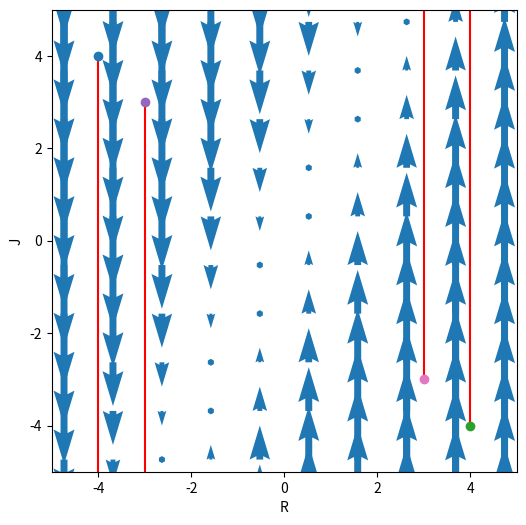
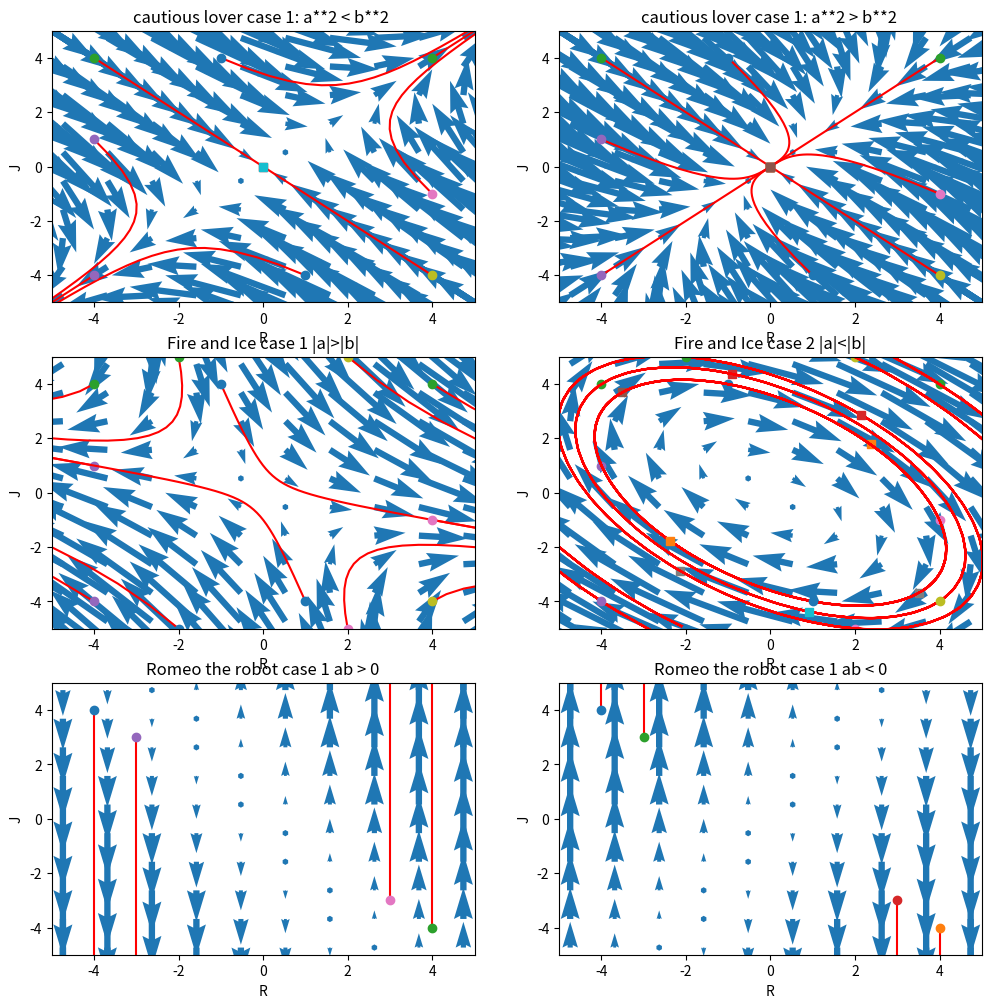
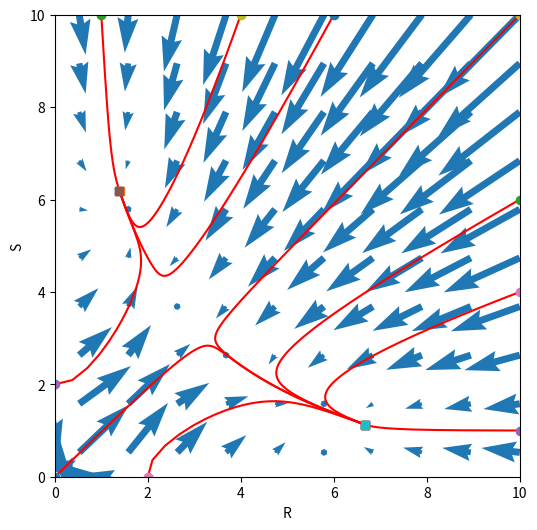

The matplotlib source for these figures, in order:
import math
import matplotlib.pyplot as plt
import numpy as np
from scipy.integrate import odeint

# plt.style.use('seaborn-poster')

%matplotlib inline

params = (0, 1, -1, 0)  # eager beaver. he gets excited by Juliet’s love for him, and
# is further spurred on by his own affectionate feelings for her.
# Center, endless cycle of love and hate
init_conditions = [[1.0, 1.0], [2.0, 2.0], [3.0, 3.0]]

params = (-1, 2, 2, -1) # cautious lover case 1: a**2 < b**2 
# the relationship always fizzles out to mutual indifference. The lesson
# seems to be that excessive caution can lead to apathy.
# 
init_conditions = [[-1.0, 4.0], [-4.0, 4.0], [-4.0, 1.0], [4.0, -1.0], [4.0, -4.0], [1.0, -4.0], [4.0, 4.0], [-4.0, -4.0]]

params = (-2, 1, 1, -2) # cautious lover case 1: a**2 > b**2 

# the lovers are more daring, or perhaps more sensitive to each other.
# Now the relationship is explosive. Depending on their feelings initially, their relationship
# either becomes a love fest or a war. In either case, all trajectories approach
# the line R 􀀞 J , so their feelings are eventually mutual
init_conditions = [[-1.0, 4.0], [-4.0, 4.0], [-4.0, 1.0], [4.0, -1.0], [4.0, -4.0], [1.0, -4.0], [4.0, 4.0], [-4.0, -4.0]]

params = (2, 1, -1, -2) # Fire and Ice case 1 |a|>|b|:

# Do opposites attract?
# saddle point
init_conditions = [[-1.0, 4.0], [-4.0, 4.0], [-4.0, 1.0], [4.0, -1.0], [4.0, -4.0], [1.0, -4.0], [4.0, 4.0], [-4.0, -4.0],
                   [2.0, -5.0], [2.0, 5.0], [-2.0, -5.0], [-2.0, 5.0]]

params = (1, 2, -2, -1) # Fire and Ice case 2 |a|<|b|:

# Do opposites attract?
# center
init_conditions = [[-1.0, 4.0], [-4.0, 4.0], [-4.0, 1.0], [4.0, -1.0], [4.0, -4.0], [1.0, -4.0], [4.0, 4.0], [-4.0, -4.0],
                   [2.0, -5.0], [2.0, 5.0], [-2.0, -5.0], [-2.0, 5.0]]

params = (0, 0, 2, 1) # Romeo the robot case 1 ab > 0

init_conditions = [[-4.0, 4.0], [4.0, -4.0], [-3.0, 3.0], [3.0, -3.0]]

params = (0, 0, 2, -1) # Romeo the robot case 2 ab < 0

init_conditions = [[-4.0, 4.0], [4.0, -4.0], [-3.0, 3.0], [3.0, -3.0]]

def romeo_juliet(z, t, a, b, c, d):
    """love model

    Args:
        z (list): list of parameters
        t (float): time
        a (float): parameter
        b (float): parameter
        c (float): parameter
        d (float): parameter

    Returns:
        list: list of parameters
    """
    R, J = z
    return [a*R + b*J, c*R + d*J]

def plot_phase_portrait(func, params, init_conditions, xlabel, ylabel, xlim, ylim):
    """plots phase portrait of a 2D system of ODEs

    Args:
        func (fucntion): fuction that returns the derivatives of the system
        params (list): list of parameters for the system
        init_conditions (list): list of initial conditions
        xlabel (string): label for x-axis
        ylabel (string): label for y-axis
        xlim (int): limits for x-axis
        ylim (int): limits for y-axis
    """
    x = np.linspace(-10, 10, 20)
    y = np.linspace(-10, 10, 20)
    xv, yv = np.meshgrid(x, y)
    
    t = 0
    
    U, V = np.zeros(xv.shape), np.zeros(yv.shape)
    
    nx, ny = xv.shape
    
    for i in range(nx):
        for j in range(ny):
            x = xv[i, j]
            y = yv[i, j]
            # yprime = f([x, y], t)
            U[i,j] = func([x, y], t, *params)[0]
            V[i,j] = func([x, y], t, *params)[1]    
    # plot
    fig, ax = plt.subplots(figsize=(6.0, 6.0))
    
    ax.quiver(xv, yv, U, V, color="C0", 
              angles='xy',
              scale_units='xy', scale=5, width=.015)
    
    ax.set(xlabel=xlabel, ylabel=ylabel, xlim=xlim, ylim=ylim)
    
    # for y20 in [0, 0.5, 1, 1.5, 2, 2.5]:
    #     tspan = np.linspace(0, 50, 200)
    #     y0 = [0.0, y20]
    #     ys = odeint(f, y0, tspan)
    #     plt.plot(ys[:,0], ys[:,1], 'b-') # path
    #     plt.plot([ys[0,0]], [ys[0,1]], 'o') # start
    #     plt.plot([ys[-1,0]], [ys[-1,1]], 's') # end
    
    for y0 in init_conditions:
        t_span = np.linspace(0, 15, 200)
        # sol = solve_ivp(romeo_juliet, [0, 200], [y0, y0], args=params, 
        #                 dense_output=True)
        sol = odeint(func, y0, t_span, args=params)
        plt.plot(sol[:,0], sol[:,1], 'r-') # path
        plt.plot([sol[0, 0]], [sol[0, 1]], 'o') # start
        plt.plot([sol[-1,0]], [sol[-1,1]], 's') # end
    
    plt.show()




plot_phase_portrait(romeo_juliet, params, init_conditions, 
                    xlabel='R', ylabel='J', xlim=(-5, 5), ylim=(-5, 5))











x = np.linspace(-10, 10, 20)
y = np.linspace(-10, 10, 20)
xv, yv = np.meshgrid(x, y)

t = 0

U, V = np.zeros(xv.shape), np.zeros(yv.shape)

nx, ny = xv.shape

# plot
fig, axs = plt.subplots(3, 2, figsize=(12.0, 12.0))

params = (-1, 2, 2, -1) # cautious lover case 1: a**2 < b**2 
# the relationship always fizzles out to mutual indifference. The lesson
# seems to be that excessive caution can lead to apathy.
# 
init_conditions = [[-1.0, 4.0], [-4.0, 4.0], [-4.0, 1.0], [4.0, -1.0], [4.0, -4.0], [1.0, -4.0], [4.0, 4.0], [-4.0, -4.0]]

for i in range(nx):
    for j in range(ny):
        x = xv[i, j]
        y = yv[i, j]
        # yprime = f([x, y], t)
        U[i,j] = romeo_juliet([x, y], t, *params)[0]
        V[i,j] = romeo_juliet([x, y], t, *params)[1]    
# first
axs[0, 0].quiver(xv, yv, U, V, color="C0",
                angles='xy',
                scale_units='xy', scale=5, width=.015)

axs[0, 0].set(xlabel='R', ylabel='J', xlim=(-5, 5), ylim=(-5, 5), title='cautious lover case 1: a**2 < b**2 ')

for y0 in init_conditions:
    t_span = np.linspace(0, 15, 200)
    sol = odeint(romeo_juliet, y0, t_span, args=params)
    axs[0, 0].plot(sol[:,0], sol[:,1], 'r-') # path
    axs[0, 0].plot([sol[0, 0]], [sol[0, 1]], 'o') # start
    axs[0, 0].plot([sol[-1,0]], [sol[-1,1]], 's') # end

# second

params = (-2, 1, 1, -2) # cautious lover case 2: a**2 > b**2 

# the lovers are more daring, or perhaps more sensitive to each other.
# Now the relationship is explosive. Depending on their feelings initially, their relationship
# either becomes a love fest or a war. In either case, all trajectories approach
# the line R 􀀞 J , so their feelings are eventually mutual
init_conditions = [[-1.0, 4.0], [-4.0, 4.0], [-4.0, 1.0], [4.0, -1.0], [4.0, -4.0], [1.0, -4.0], [4.0, 4.0], [-4.0, -4.0]]

for i in range(nx):
    for j in range(ny):
        x = xv[i, j]
        y = yv[i, j]
        # yprime = f([x, y], t)
        U[i,j] = romeo_juliet([x, y], t, *params)[0]
        V[i,j] = romeo_juliet([x, y], t, *params)[1]    

axs[0, 1].quiver(xv, yv, U, V, color="C0",
                angles='xy',
                scale_units='xy', scale=5, width=.015)

axs[0, 1].set(xlabel='R', ylabel='J', xlim=(-5, 5), ylim=(-5, 5), title='cautious lover case 1: a**2 > b**2 ')

for y0 in init_conditions:
    t_span = np.linspace(0, 15, 200)
    sol = odeint(romeo_juliet, y0, t_span, args=params)
    axs[0, 1].plot(sol[:,0], sol[:,1], 'r-') # path
    axs[0, 1].plot([sol[0, 0]], [sol[0, 1]], 'o') # start
    axs[0, 1].plot([sol[-1,0]], [sol[-1,1]], 's') # end
# third
params = (2, 1, -1, -2) # Fire and Ice case 1 |a|>|b|:

# Do opposites attract?
# saddle point
init_conditions = [[-1.0, 4.0], [-4.0, 4.0], [-4.0, 1.0], [4.0, -1.0], [4.0, -4.0], [1.0, -4.0], [4.0, 4.0], [-4.0, -4.0],
                   [2.0, -5.0], [2.0, 5.0], [-2.0, -5.0], [-2.0, 5.0]]

for i in range(nx):
    for j in range(ny):
        x = xv[i, j]
        y = yv[i, j]
        # yprime = f([x, y], t)
        U[i,j] = romeo_juliet([x, y], t, *params)[0]
        V[i,j] = romeo_juliet([x, y], t, *params)[1]    

axs[1, 0].quiver(xv, yv, U, V, color="C0",
                angles='xy',
                scale_units='xy', scale=5, width=.015)

axs[1, 0].set(xlabel='R', ylabel='J', xlim=(-5, 5), ylim=(-5, 5), title='Fire and Ice case 1 |a|>|b|')
    
for y0 in init_conditions:
    t_span = np.linspace(0, 15, 200)
    sol = odeint(romeo_juliet, y0, t_span, args=params)
    axs[1, 0].plot(sol[:,0], sol[:,1], 'r-') # path
    axs[1, 0].plot([sol[0, 0]], [sol[0, 1]], 'o') # start
    axs[1, 0].plot([sol[-1,0]], [sol[-1,1]], 's') # end
# fourth

params = (1, 2, -2, -1) # Fire and Ice case 2 |a|<|b|:

# Do opposites attract?
# center
init_conditions = [[-1.0, 4.0], [-4.0, 4.0], [-4.0, 1.0], [4.0, -1.0], [4.0, -4.0], [1.0, -4.0], [4.0, 4.0], [-4.0, -4.0],
                   [2.0, -5.0], [2.0, 5.0], [-2.0, -5.0], [-2.0, 5.0]]

for i in range(nx):
    for j in range(ny):
        x = xv[i, j]
        y = yv[i, j]
        # yprime = f([x, y], t)
        U[i,j] = romeo_juliet([x, y], t, *params)[0]
        V[i,j] = romeo_juliet([x, y], t, *params)[1]    

axs[1, 1].quiver(xv, yv, U, V, color="C0",
                angles='xy',
                scale_units='xy', scale=5, width=.015)

axs[1, 1].set(xlabel='R', ylabel='J', xlim=(-5, 5), ylim=(-5, 5), title='Fire and Ice case 2 |a|<|b|')


for y0 in init_conditions:
    t_span = np.linspace(0, 15, 200)
    sol = odeint(romeo_juliet, y0, t_span, args=params)
    axs[1, 1].plot(sol[:,0], sol[:,1], 'r-') # path
    axs[1, 1].plot([sol[0, 0]], [sol[0, 1]], 'o') # start
    axs[1, 1].plot([sol[-1,0]], [sol[-1,1]], 's') # end
# fifth
params = (0, 0, 2, 1) # Romeo the robot case 1 ab > 0

init_conditions = [[-4.0, 4.0], [4.0, -4.0], [-3.0, 3.0], [3.0, -3.0]]
for i in range(nx):
    for j in range(ny):
        x = xv[i, j]
        y = yv[i, j]
        # yprime = f([x, y], t)
        U[i,j] = romeo_juliet([x, y], t, *params)[0]
        V[i,j] = romeo_juliet([x, y], t, *params)[1]    

axs[2, 0].quiver(xv, yv, U, V, color="C0",
                angles='xy',
                scale_units='xy', scale=5, width=.015)

axs[2, 0].set(xlabel='R', ylabel='J', xlim=(-5, 5), ylim=(-5, 5), title='Romeo the robot case 1 ab > 0')

for y0 in init_conditions:
    t_span = np.linspace(0, 15, 200)
    sol = odeint(romeo_juliet, y0, t_span, args=params)
    axs[2, 0].plot(sol[:,0], sol[:,1], 'r-') # path
    axs[2, 0].plot([sol[0, 0]], [sol[0, 1]], 'o') # start
    axs[2, 0].plot([sol[-1,0]], [sol[-1,1]], 's') # end
# sixth
params = (0, 0, -2, 1) # Romeo the robot case 2 ab < 0

init_conditions = [[-4.0, 4.0], [4.0, -4.0], [-3.0, 3.0], [3.0, -3.0]]

for i in range(nx):
    for j in range(ny):
        x = xv[i, j]
        y = yv[i, j]
        # yprime = f([x, y], t)
        U[i,j] = romeo_juliet([x, y], t, *params)[0]
        V[i,j] = romeo_juliet([x, y], t, *params)[1]    

axs[2, 1].quiver(xv, yv, U, V, color="C0",
                angles='xy',
                scale_units='xy', scale=5, width=.015)

axs[2, 1].set(xlabel='R', ylabel='J', xlim=(-5, 5), ylim=(-5, 5), title='Romeo the robot case 1 ab < 0')

for y0 in init_conditions:
    t_span = np.linspace(0, 15, 200)
    sol = odeint(romeo_juliet, y0, t_span, args=params)
    axs[2, 1].plot(sol[:,0], sol[:,1], 'r-') # path
    axs[2, 1].plot([sol[0, 0]], [sol[0, 1]], 'o') # start
    axs[0, 1].plot([sol[-1,0]], [sol[-1,1]], 's') # end

plt.show()
# plt.savefig('love_dynamics_6.jpg')






def rhett_scarlett(z, t, A_s, A_r, k):
    """dynamics of love between Rhett and Scarlett

    Args:
        z (float): current state of the system
        t (float): current time
        A_s (float): Attraction of Scarlett
        A_r (float): Attraction of Rhett
        k (float): constant

    Returns:
        list: derivatives of the system
    """
    R, S = z
    return [-R + A_s + k*S*math.exp(-S), -S + A_r + k*R*math.exp(-R)]

params = (1.2, 1, 15)
init_conditions = [[0.0, 0.0], [1.0, 10.0], [10.0, 1.0], [10.0, 4.0], [4.0, 10.0], [6.0, 10.0], [10.0, 6.0], [0.0, 2.0], [2.0, 0.0], 
                   [10.0, 10.0]]

plot_phase_portrait(rhett_scarlett, params, init_conditions, xlabel='R', ylabel='S', xlim=(0, 10), ylim=(0, 10))

